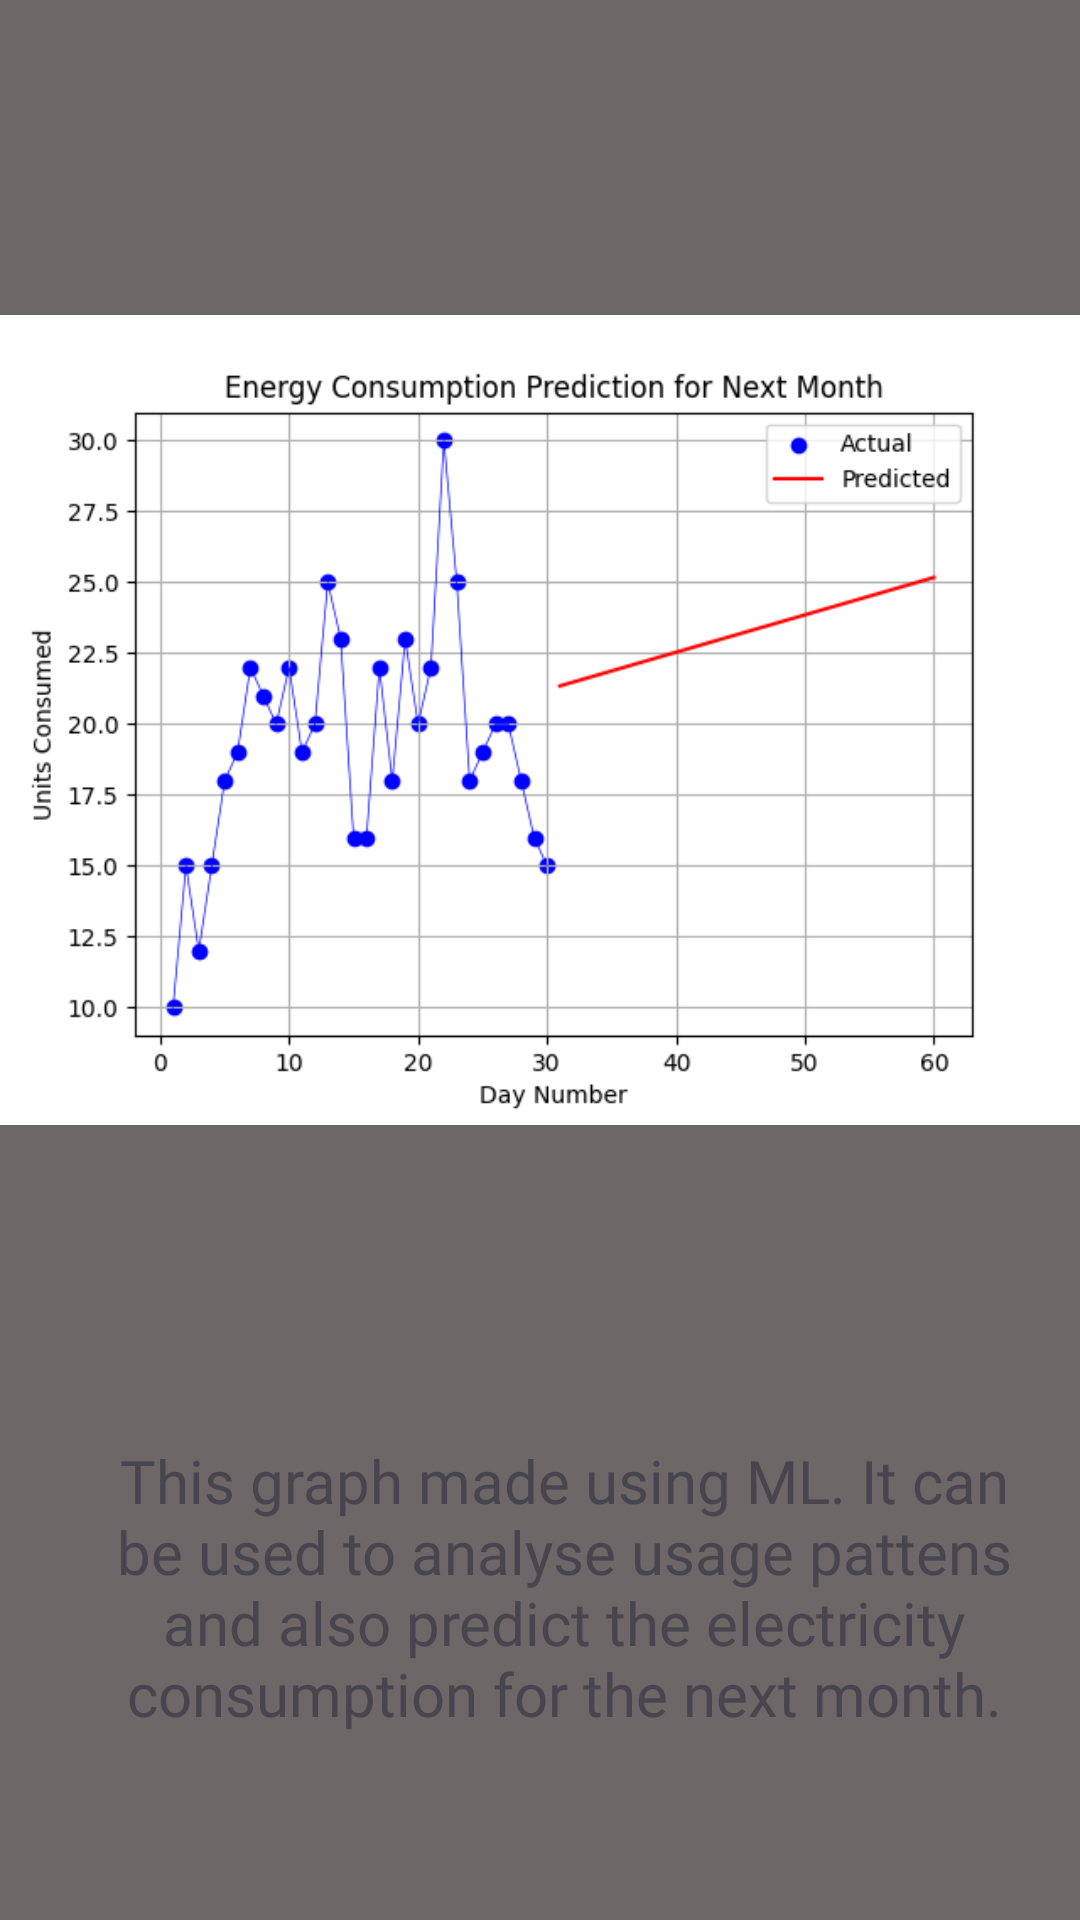

Reconstruct the res/layout file that produces this screen, plus the resources it refers to.
<!-- AndroidManifest.xml: application theme Theme.SmartHomeApp -->
<!-- res/layout/activity_month.xml -->
<?xml version="1.0" encoding="utf-8"?>
<RelativeLayout
    xmlns:android="http://schemas.android.com/apk/res/android"
    android:layout_width="match_parent"
    android:layout_height="match_parent"
    xmlns:tools="http://schemas.android.com/tools">

    <ScrollView
        xmlns:android="http://schemas.android.com/apk/res/android"
        android:layout_width="match_parent"
        android:layout_height="match_parent"
        tools:context=".Electricity"
        android:background="@color/grey">

        <LinearLayout
            android:layout_width="match_parent"
            android:layout_height="wrap_content"
            android:orientation="vertical">

            <ImageView
                android:id="@+id/graph1"
                android:layout_width="match_parent"
                android:layout_height="wrap_content"
                android:src="@drawable/graph1"/>

            <TextView
                android:layout_width="match_parent"
                android:gravity="center"
                android:layout_height="wrap_content"
                android:layout_marginStart="16dp"
                android:text="This graph made using ML. It can be used to analyse usage pattens and also predict the electricity consumption for the next month."
                android:textSize="20dp"
                android:fontFamily="@font/poppins_semibold"/>

        </LinearLayout>
    </ScrollView>

</RelativeLayout>
<!-- resources referenced by this layout -->
<resources>
  <color name="grey">#6e6768</color>
  <!-- drawable graph1: png bitmap (drawable, 38196 bytes) -->
  <style name="Theme.SmartHomeApp" parent="Base.Theme.SmartHomeApp" />
  <style name="Base.Theme.SmartHomeApp" parent="Theme.Material3.DayNight.NoActionBar">
          
          
          <item name="colorPrimary">@color/black</item>
  
      </style>
  <color name="black">#FF000000</color>
</resources>
